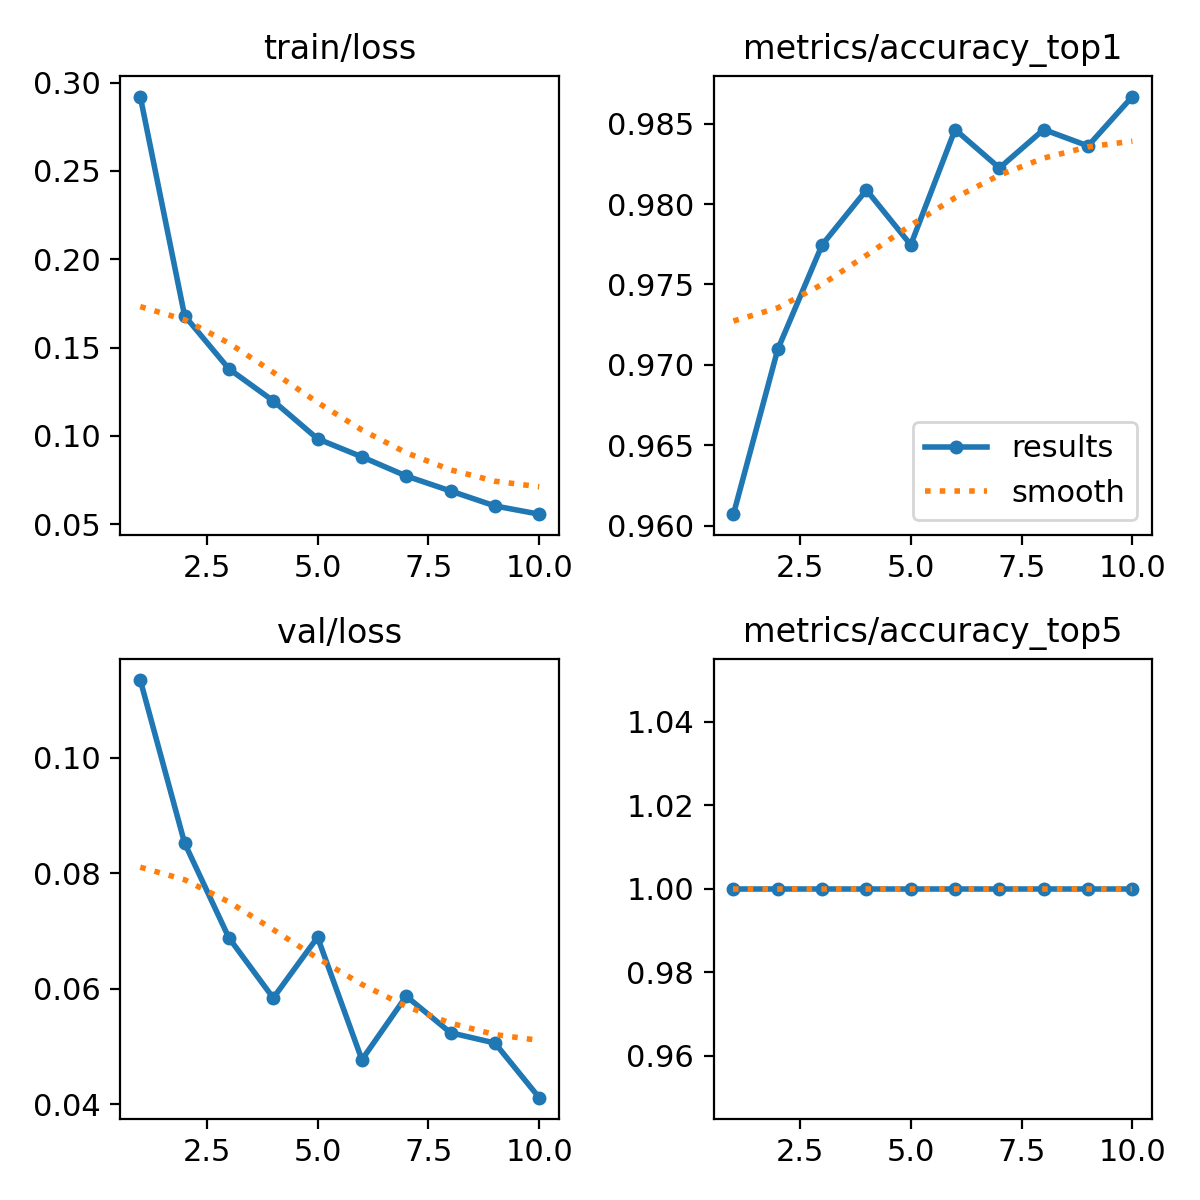

The table this chart was drawn from, first rows:
epoch, time, train/loss, metrics/accuracy_top1, metrics/accuracy_top5, val/loss, lr/pg0, lr/pg1, lr/pg2
1, 549.6, 0.2921, 0.9607, 1, 0.1135, 0.0005549, 0.0005549, 0.0005549
2, 1083, 0.168, 0.971, 1, 0.08524, 0.001001, 0.001001, 0.001001
3, 1613, 0.138, 0.9775, 1, 0.06881, 0.001336, 0.001336, 0.001336
4, 2145, 0.1199, 0.9809, 1, 0.05839, 0.001172, 0.001172, 0.001172
5, 2678, 0.09839, 0.9775, 1, 0.06892, 0.001007, 0.001007, 0.001007
6, 3210, 0.08817, 0.9846, 1, 0.0477, 0.0008418, 0.0008418, 0.0008418
7, 3740, 0.07733, 0.9822, 1, 0.0587, 0.0006768, 0.0006768, 0.0006768
8, 4272, 0.06886, 0.9846, 1, 0.05237, 0.0005118, 0.0005118, 0.0005118
9, 4803, 0.06039, 0.9836, 1, 0.05059, 0.0003467, 0.0003467, 0.0003467
10, 5335, 0.05572, 0.9867, 1, 0.04112, 0.0001817, 0.0001817, 0.0001817
